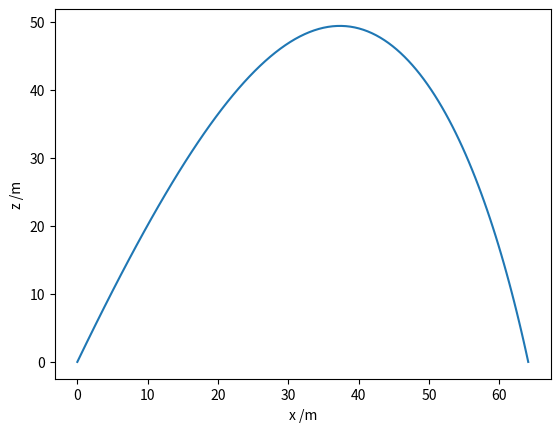

Write Python code to recreate this figure.
import numpy as np
from scipy.integrate import solve_ivp
import matplotlib.pyplot as plt

# Drag coefficient, projectile radius (m), area (m2) and mass (kg).
c = 0.47
r = 0.05
A = np.pi * r**2
m = 0.2
# Air density (kg.m-3), acceleration due to gravity (m.s-2).
rho_air = 1.28
g = 9.81
# For convenience, define  this constant.
k = 0.5 * c * rho_air * A

# Initial speed and launch angle (from the horizontal).
v0 = 50
phi0 = np.radians(65)

def deriv(t, u):
    x, xdot, z, zdot = u
    speed = np.hypot(xdot, zdot)
    xdotdot = -k/m * speed * xdot
    zdotdot = -k/m * speed * zdot - g
    return xdot, xdotdot, zdot, zdotdot

# Initial conditions: x0, v0_x, z0, v0_z.
u0 = 0, v0 * np.cos(phi0), 0., v0 * np.sin(phi0)
# Integrate up to tf unless we hit the target sooner.
t0, tf = 0, 50

def hit_target(t, u):
    # We've hit the target if the z-coordinate is 0.
    return u[2]
# Stop the integration when we hit the target.
hit_target.terminal = True
# We must be moving downwards (don't stop before we begin moving upwards!)
hit_target.direction = -1

def max_height(t, u):
    # The maximum height is obtained when the z-velocity is zero.
    return u[3]

soln = solve_ivp(deriv, (t0, tf), u0, dense_output=True,
                 events=(hit_target, max_height))
print(soln)
print('Time to target = {:.2f} s'.format(soln.t_events[0][0]))
print('Time to highest point = {:.2f} s'.format(soln.t_events[1][0]))

# A fine grid of time points from 0 until impact time.
t = np.linspace(0, soln.t_events[0][0], 100)

# Retrieve the solution for the time grid and plot the trajectory.
sol = soln.sol(t)
x, z = sol[0], sol[2]
print('Range to target, xmax = {:.2f} m'.format(x[-1]))
print('Maximum height, zmax = {:.2f} m'.format(max(z)))
plt.plot(x, z)
plt.xlabel('x /m')
plt.ylabel('z /m')
plt.show()